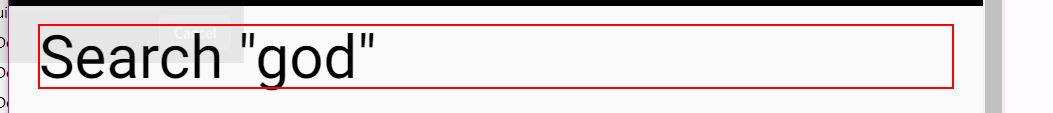
Workflow: IMDB_Open_FirstTitle

Step 1 [try]: find the heading 'Search*' in window '*- IMDb' (chrome.exe)

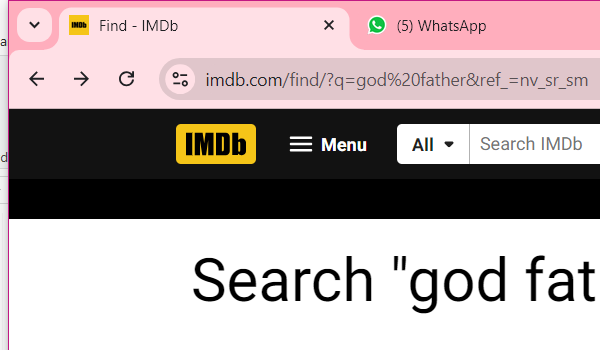
Step 2 [try]: Attach Browser 'IMDB First Title' in window 'Find - IMDb' (chrome.exe)

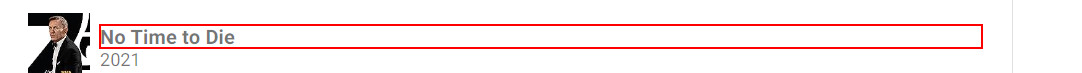
Step 3 [try]: click on the list item

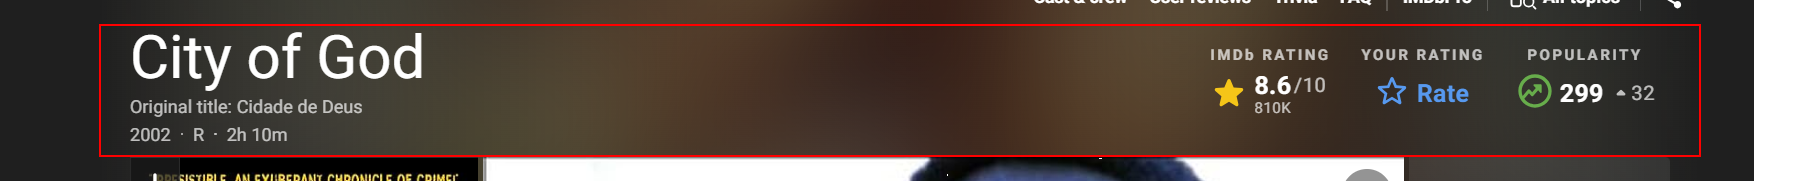
Step 4 [try]: find 'IMDB Data Container' in window '* - IMDb' (chrome.exe)
